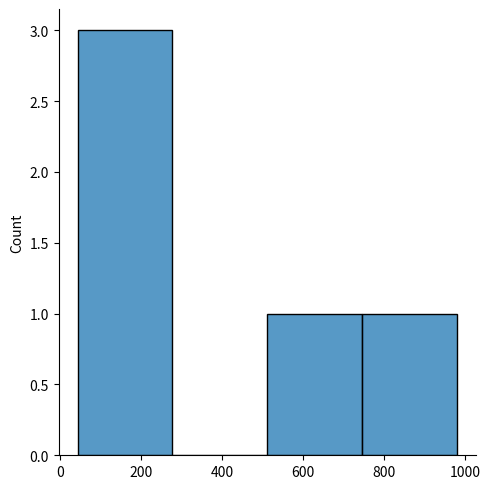

Here is the Python script that generated this plot:
import seaborn as sn 
import matplotlib.pyplot  as plt

sn.displot([980,43,53,232,532])
plt.show()